Labelled photos from "OCT_dataset", an image-classification folder in faziya18/retina_ai. The possible labels are: AMD, CSR.

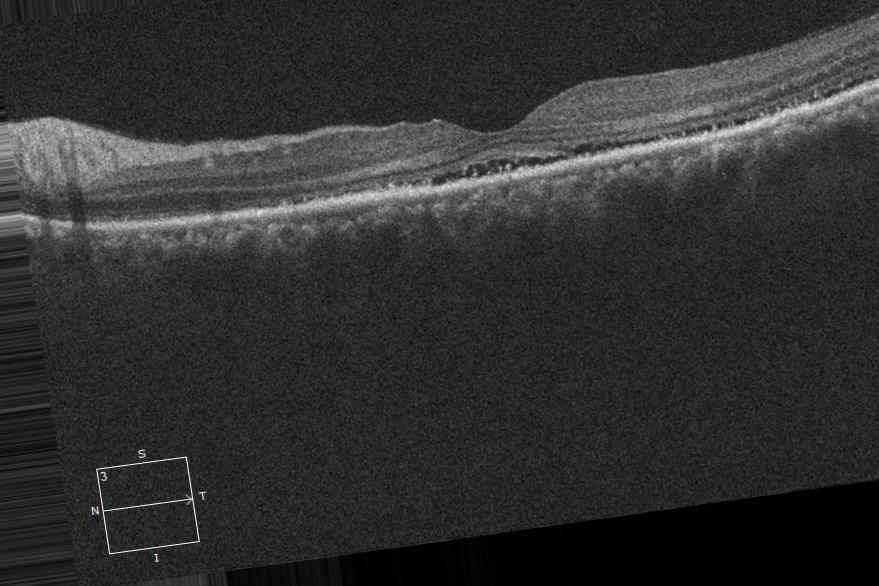
Label: CSR

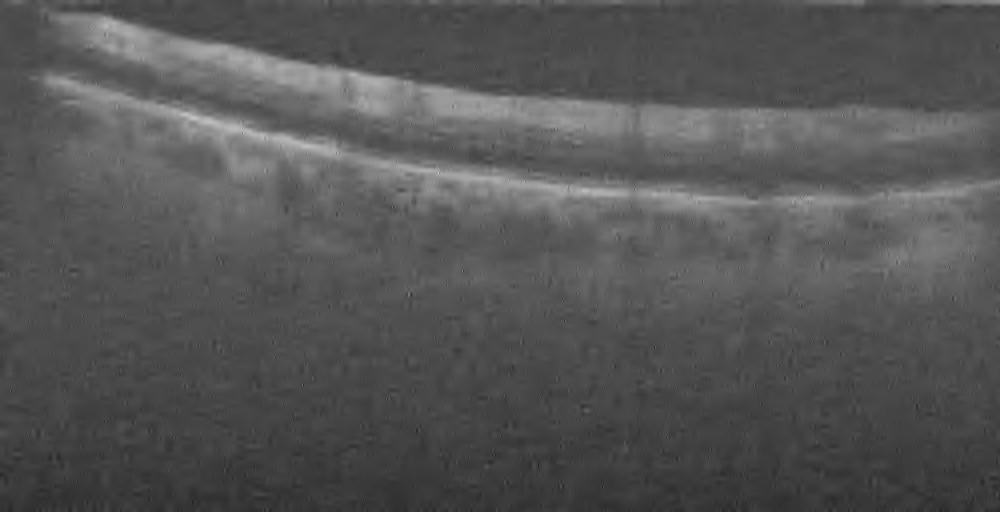
Label: AMD

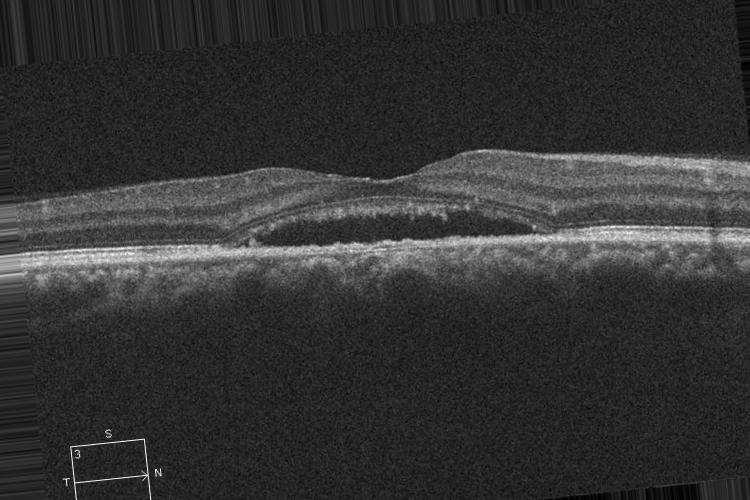
Label: CSR

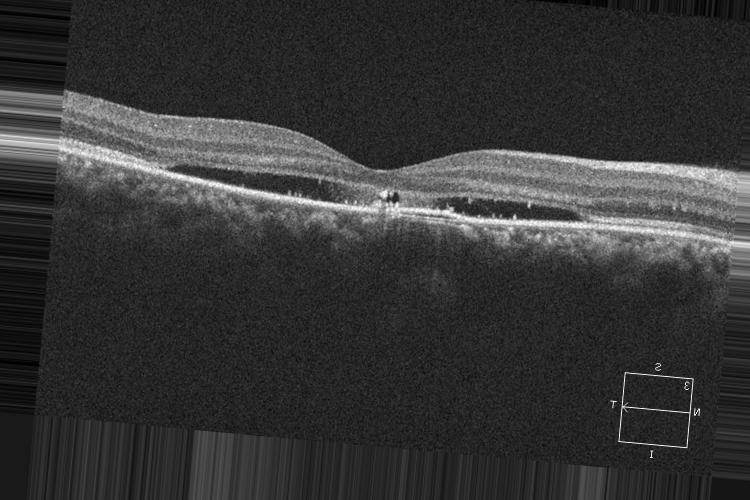
Label: CSR

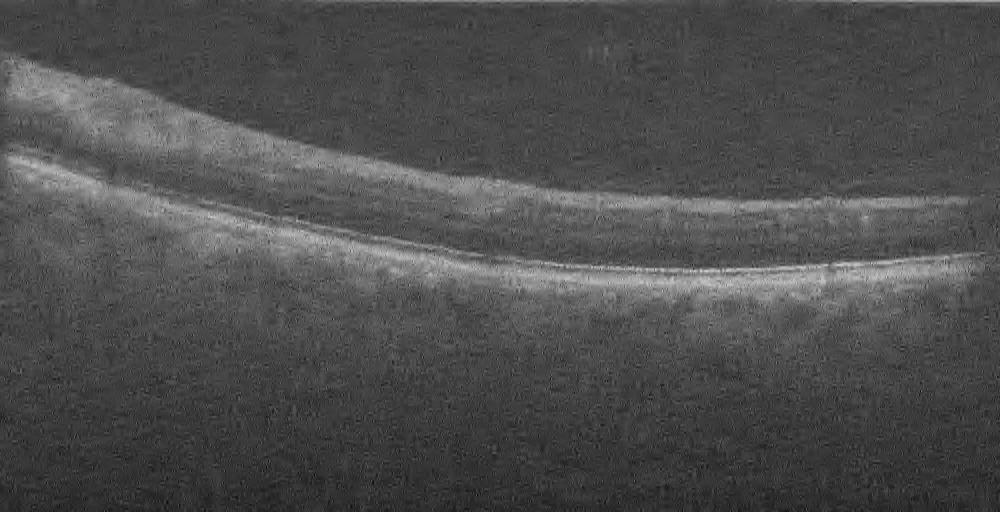
Label: AMD

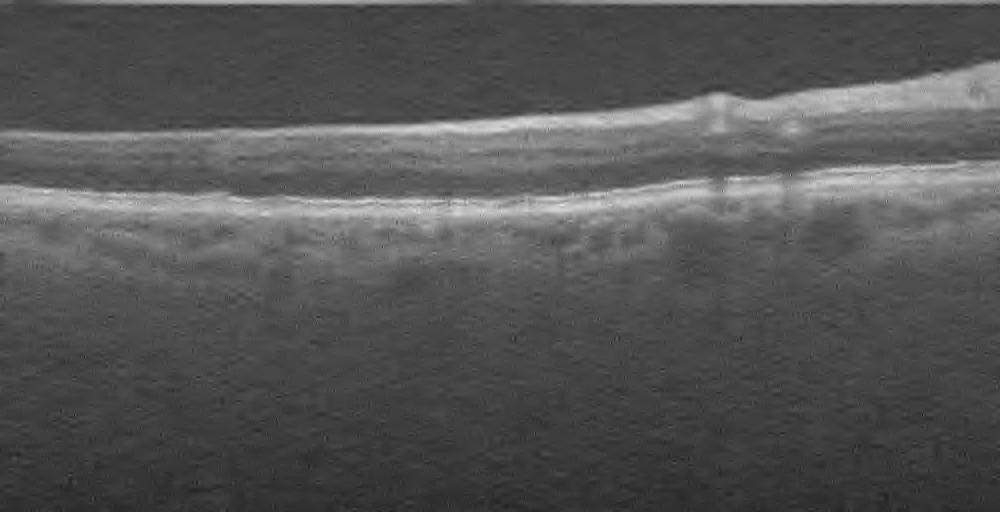
Label: AMD
